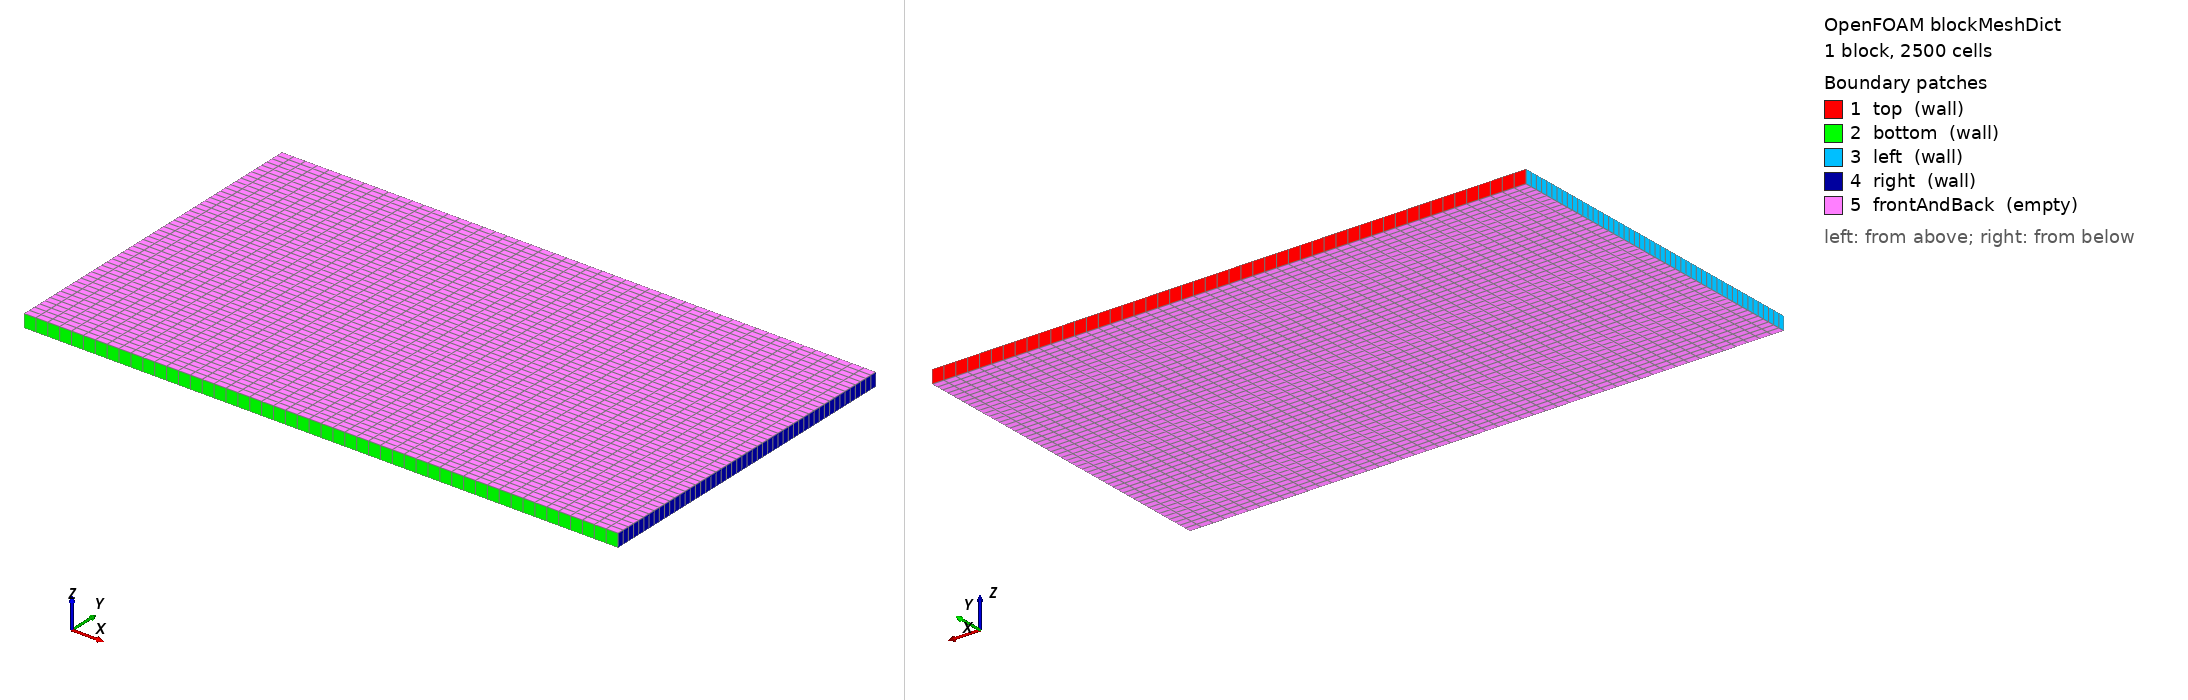

OpenFOAM case: the mesh blockMesh builds from blockMeshDict, 1 block(s), 2500 cells. Boundary patches (legend numbers): 1 top (wall), 2 bottom (wall), 3 left (wall), 4 right (wall), 5 frontAndBack (empty). Left view from above one corner, right view from below the opposite corner. Boundary conditions: 6 field file(s) under 0/; 5 of 5 drawn patches have an entry in a shipped field file.

=== constant/polyMesh/blockMeshDict ===
/*--------------------------------*- C++ -*----------------------------------*\
| =========                 |                                                 |
| \\      /  F ield         | OpenFOAM: The Open Source CFD Toolbox           |
|  \\    /   O peration     | Version:  1.4                                   |
|   \\  /    A nd           | Web:      http://www.openfoam.org               |
|    \\/     M anipulation  |                                                 |
\*---------------------------------------------------------------------------*/

FoamFile
{
    version         2.0;
    format          ascii;
    class           dictionary;
    object          blockMeshDict;
}

// * * * * * * * * * * * * * * * * * * * * * * * * * * * * * * * * * * * * * //

convertToMeters 0.01;

vertices
(
    ( 0  0   -1)
    (90  0   -1)
    (90 50.8 -1)
    ( 0 50.8 -1)

    ( 0  0    1)
    (90  0    1)
    (90 50.8  1)
    ( 0 50.8  1)
);

blocks
(
    hex (0 1 2 3 4 5 6 7) (50 50 1) simpleGrading (1 1 1)
);

edges
(
);

patches
(
    wall top
    (
        (3 7 6 2)
    )
    wall bottom
    (
        (1 5 4 0)
    )
    wall left
    (
        (0 4 7 3)
    )
    wall right
    (
        (2 6 5 1)
    )
    empty frontAndBack
    (
        (0 3 2 1)
        (4 5 6 7)
    )
);

mergePatchPairs
(
);


// ************************************************************************* //


=== system/controlDict ===
/*--------------------------------*- C++ -*----------------------------------*\
| =========                 |                                                 |
| \\      /  F ield         | OpenFOAM: The Open Source CFD Toolbox           |
|  \\    /   O peration     | Version:  1.0                                   |
|   \\  /    A nd           | Web:      http://www.openfoam.org               |
|    \\/     M anipulation  |                                                 |
\*---------------------------------------------------------------------------*/

FoamFile
{
    version         2.0;
    format          ascii;
    class           dictionary;
    object          controlDict;
}

// * * * * * * * * * * * * * * * * * * * * * * * * * * * * * * * * * * * * * //

startFrom       startTime;

startTime       0.00;

stopAt          endTime;

endTime         10.0;

deltaT          0.005;

writeControl    adjustableRunTime;
writeInterval   0.1;

purgeWrite      0;

writeFormat     ascii;

writePrecision  6;

writeCompression compressed;

timeFormat      general;

timePrecision   6;

runTimeModifiable yes;

adjustTimeStep  yes;

maxCo           0.5;
maxDeltaT       1e-2;


functions
(
    pressureProbes
    {
        // Type of functionObject
        type probes;

        // Where to load it from (if not already in solver)
        functionObjectLibs ("libsampling.so");

        // Locations to be probed. runTime modifiable!
        probeLocations
        (
            (0.001 0.093 0)
            (0.001 0.299 0)
            (0.025 0.5079 0)
            (0.895 0.5079 0)
            (0.899 0.4829 0)
            (0.899 0.222 0)
        );

        // Fields to be probed. runTime modifiable!
        fields
        (
            p
        );

        outputControl timeStep;
        outputInterval 100;
    }
);

// ************************************************************************* //


=== 0/U ===
/*--------------------------------*- C++ -*----------------------------------*\
| =========                 |                                                 |
| \\      /  F ield         | OpenFOAM: The Open Source CFD Toolbox           |
|  \\    /   O peration     | Version:  1.4.1-dev                             |
|   \\  /    A nd           | Web:      http://www.openfoam.org               |
|    \\/     M anipulation  |                                                 |
\*---------------------------------------------------------------------------*/

FoamFile
{
    version 2.0;
    format ascii;
    class volVectorField;
    object U;
}

// * * * * * * * * * * * * * * * * * * * * * * * * * * * * * * * * * * * * * //

dimensions      [0 1 -1 0 0 0 0];

internalField   uniform (0 0 0);

boundaryField
{
    top
    {
        type            movingWallVelocity;
        value           uniform (0 0 0);
    }
    bottom
    {
        type            movingWallVelocity;
        value           uniform (0 0 0);
    }
    left
    {
        type            movingWallVelocity;
        value           uniform (0 0 0);
    }
    right
    {
        type            movingWallVelocity;
        value           uniform (0 0 0);
    }
    frontAndBack
    {
        type            empty;
    }
}


// ************************************************************************* //


=== 0/alpha1.org ===
/*--------------------------------*- C++ -*----------------------------------*\
| =========                 |                                                 |
| \\      /  F ield         | OpenFOAM: The Open Source CFD Toolbox           |
|  \\    /   O peration     | Version:  1.4.1-dev                             |
|   \\  /    A nd           | Web:      http://www.openfoam.org               |
|    \\/     M anipulation  |                                                 |
\*---------------------------------------------------------------------------*/

FoamFile
{
    version 2.0;
    format ascii;
    class volScalarField;
    object gamma;
}

// * * * * * * * * * * * * * * * * * * * * * * * * * * * * * * * * * * * * * //

dimensions      [0 0 0 0 0 0 0];

internalField   uniform 0;

boundaryField
{
    top
    {
        type            zeroGradient;
    }
    bottom
    {
        type            zeroGradient;
    }
    left
    {
        type            zeroGradient;
    }
    right
    {
        type            zeroGradient;
    }
    frontAndBack
    {
        type            empty;
    }
}


// ************************************************************************* //


=== 0/epsilon.old ===
/*--------------------------------*- C++ -*----------------------------------*\
| =========                 |                                                 |
| \\      /  F ield         | OpenFOAM: The Open Source CFD Toolbox           |
|  \\    /   O peration     | Version:  1.4                                   |
|   \\  /    A nd           | Web:      http://www.openfoam.org               |
|    \\/     M anipulation  |                                                 |
\*---------------------------------------------------------------------------*/

FoamFile
{
    version         2.0;
    format          ascii;
    class           volScalarField;
    object          epsilon;
}

// * * * * * * * * * * * * * * * * * * * * * * * * * * * * * * * * * * * * * //


dimensions      [0 2 -3 0 0 0 0];

internalField   uniform 1e-6;

boundaryField
{
    top
    {
        type            zeroGradient;
    }
    bottom
    {
        type            zeroGradient;
    }
    left
    {
        type            zeroGradient;
    }
    right
    {
        type            zeroGradient;
    }
    frontAndBack
    {
        type            empty;
    }
}

// ************************************************************************* //


=== 0/k.old ===
/*--------------------------------*- C++ -*----------------------------------*\
| =========                 |                                                 |
| \\      /  F ield         | OpenFOAM: The Open Source CFD Toolbox           |
|  \\    /   O peration     | Version:  1.4                                   |
|   \\  /    A nd           | Web:      http://www.openfoam.org               |
|    \\/     M anipulation  |                                                 |
\*---------------------------------------------------------------------------*/

FoamFile
{
    version         2.0;
    format          ascii;
    class           volScalarField;
    object          k;
}

// * * * * * * * * * * * * * * * * * * * * * * * * * * * * * * * * * * * * * //


dimensions      [0 2 -2 0 0 0 0];

internalField   uniform 0.001;

boundaryField
{
    top
    {
        type            zeroGradient;
    }
    bottom
    {
        type            zeroGradient;
    }
    left
    {
        type            zeroGradient;
    }
    right
    {
        type            zeroGradient;
    }
    frontAndBack
    {
        type            empty;
    }
}

// ************************************************************************* //


=== 0/omega ===
/*--------------------------------*- C++ -*----------------------------------*\
| =========                 |                                                 |
| \\      /  F ield         | OpenFOAM: The Open Source CFD Toolbox           |
|  \\    /   O peration     | Version:  1.4                                   |
|   \\  /    A nd           | Web:      http://www.openfoam.org               |
|    \\/     M anipulation  |                                                 |
\*---------------------------------------------------------------------------*/

FoamFile
{
    version         2.0;
    format          ascii;
    class           volScalarField;
    object          epsilon;
}

// * * * * * * * * * * * * * * * * * * * * * * * * * * * * * * * * * * * * * //


dimensions      [0 0 -1 0 0 0 0];

internalField   uniform 10;

boundaryField
{
    top
    {
        type            zeroGradient;
    }
    bottom
    {
        type            zeroGradient;
    }
    left
    {
        type            zeroGradient;
    }
    right
    {
        type            zeroGradient;
    }
    frontAndBack
    {
        type            empty;
    }
}

// ************************************************************************* //


=== 0/pd ===
/*--------------------------------*- C++ -*----------------------------------*\
| =========                 |                                                 |
| \\      /  F ield         | OpenFOAM: The Open Source CFD Toolbox           |
|  \\    /   O peration     | Version:  1.4.1                                 |
|   \\  /    A nd           | Web:      http://www.openfoam.org               |
|    \\/     M anipulation  |                                                 |
\*---------------------------------------------------------------------------*/

FoamFile
{
    version 2.0;
    format ascii;
    class volScalarField;
    object pd;
}

// * * * * * * * * * * * * * * * * * * * * * * * * * * * * * * * * * * * * * //

dimensions      [1 -1 -2 0 0 0 0];

internalField   uniform 0;

boundaryField
{
    top
    {
        type            zeroGradient;
    }
    bottom
    {
        type            zeroGradient;
    }
    left
    {
        type            zeroGradient;
    }
    right
    {
        type            zeroGradient;
    }
    frontAndBack
    {
        type            empty;
    }
}


// ************************************************************************* //
